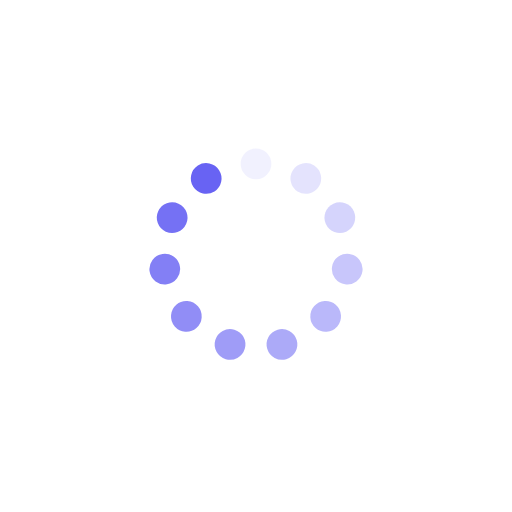
t = 0.00 s
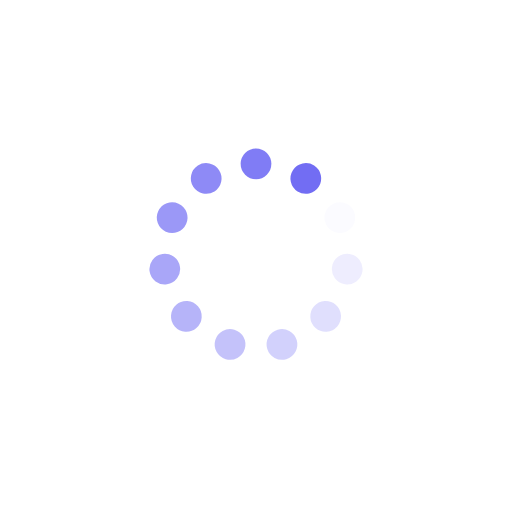
t = 0.25 s
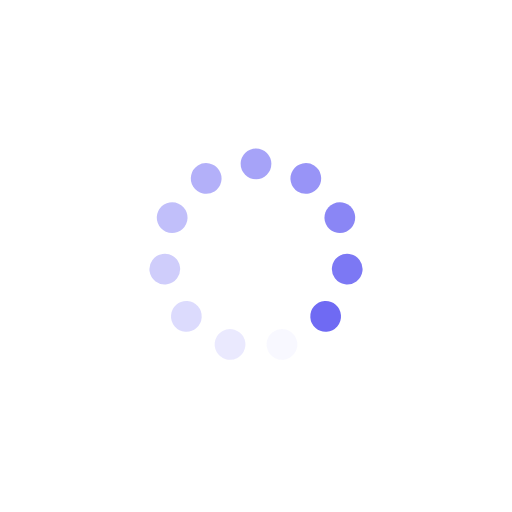
t = 0.50 s
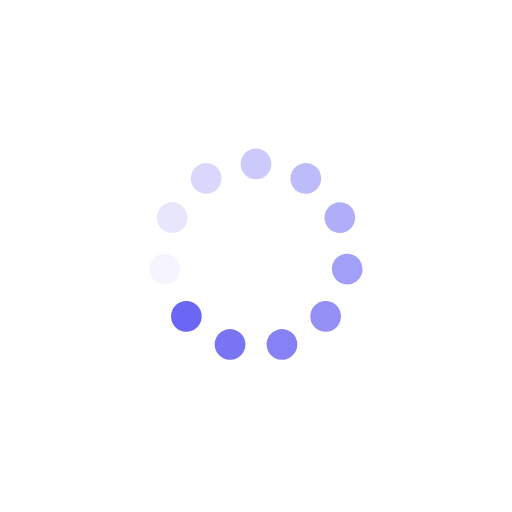
t = 0.75 s

The animated SVG that drew these frames (rendered in a browser with its animation timeline set to each time). Animation: 11 SMIL elements (animate=11); one cycle of 1.00 s, repeats indefinitely.

<?xml version="1.0" encoding="utf-8"?>
<svg xmlns="http://www.w3.org/2000/svg" xmlns:xlink="http://www.w3.org/1999/xlink" style="margin: auto; background: transparent; display: block; shape-rendering: auto;" width="200px" height="200px" viewBox="0 0 100 100" preserveAspectRatio="xMidYMid">
<g transform="rotate(0 50 50)">
  <rect x="47" y="29" rx="3" ry="3" width="6" height="6" fill="#6863f3">
    <animate attributeName="opacity" values="1;0" keyTimes="0;1" dur="1s" begin="-0.9090909090909091s" repeatCount="indefinite"></animate>
  </rect>
</g><g transform="rotate(32.72727272727273 50 50)">
  <rect x="47" y="29" rx="3" ry="3" width="6" height="6" fill="#6863f3">
    <animate attributeName="opacity" values="1;0" keyTimes="0;1" dur="1s" begin="-0.8181818181818182s" repeatCount="indefinite"></animate>
  </rect>
</g><g transform="rotate(65.45454545454545 50 50)">
  <rect x="47" y="29" rx="3" ry="3" width="6" height="6" fill="#6863f3">
    <animate attributeName="opacity" values="1;0" keyTimes="0;1" dur="1s" begin="-0.7272727272727273s" repeatCount="indefinite"></animate>
  </rect>
</g><g transform="rotate(98.18181818181819 50 50)">
  <rect x="47" y="29" rx="3" ry="3" width="6" height="6" fill="#6863f3">
    <animate attributeName="opacity" values="1;0" keyTimes="0;1" dur="1s" begin="-0.6363636363636364s" repeatCount="indefinite"></animate>
  </rect>
</g><g transform="rotate(130.9090909090909 50 50)">
  <rect x="47" y="29" rx="3" ry="3" width="6" height="6" fill="#6863f3">
    <animate attributeName="opacity" values="1;0" keyTimes="0;1" dur="1s" begin="-0.5454545454545454s" repeatCount="indefinite"></animate>
  </rect>
</g><g transform="rotate(163.63636363636363 50 50)">
  <rect x="47" y="29" rx="3" ry="3" width="6" height="6" fill="#6863f3">
    <animate attributeName="opacity" values="1;0" keyTimes="0;1" dur="1s" begin="-0.45454545454545453s" repeatCount="indefinite"></animate>
  </rect>
</g><g transform="rotate(196.36363636363637 50 50)">
  <rect x="47" y="29" rx="3" ry="3" width="6" height="6" fill="#6863f3">
    <animate attributeName="opacity" values="1;0" keyTimes="0;1" dur="1s" begin="-0.36363636363636365s" repeatCount="indefinite"></animate>
  </rect>
</g><g transform="rotate(229.0909090909091 50 50)">
  <rect x="47" y="29" rx="3" ry="3" width="6" height="6" fill="#6863f3">
    <animate attributeName="opacity" values="1;0" keyTimes="0;1" dur="1s" begin="-0.2727272727272727s" repeatCount="indefinite"></animate>
  </rect>
</g><g transform="rotate(261.8181818181818 50 50)">
  <rect x="47" y="29" rx="3" ry="3" width="6" height="6" fill="#6863f3">
    <animate attributeName="opacity" values="1;0" keyTimes="0;1" dur="1s" begin="-0.18181818181818182s" repeatCount="indefinite"></animate>
  </rect>
</g><g transform="rotate(294.54545454545456 50 50)">
  <rect x="47" y="29" rx="3" ry="3" width="6" height="6" fill="#6863f3">
    <animate attributeName="opacity" values="1;0" keyTimes="0;1" dur="1s" begin="-0.09090909090909091s" repeatCount="indefinite"></animate>
  </rect>
</g><g transform="rotate(327.27272727272725 50 50)">
  <rect x="47" y="29" rx="3" ry="3" width="6" height="6" fill="#6863f3">
    <animate attributeName="opacity" values="1;0" keyTimes="0;1" dur="1s" begin="0s" repeatCount="indefinite"></animate>
  </rect>
</g>
<!-- [ldio] generated by https://loading.io/ --></svg>
